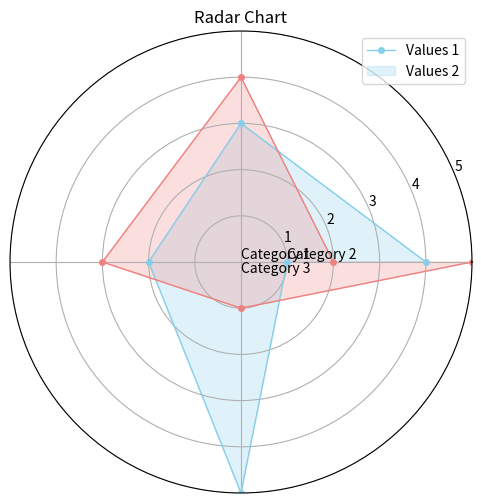

Generate this figure with matplotlib:
import numpy as np
import matplotlib.pyplot as plt

# Define the categories
categories = ['Category 1', 'Category 2', 'Category 3', 'Category 4']

# Sample data for the radar chart
values1 = [4, 3, 2, 5, 1]
values2 = [2, 4, 3, 1, 5]

# Calculate the angle values evenly spaced around the radar chart
angles = np.linspace(0, 2 * np.pi, len(categories), endpoint=False).tolist()
angles += angles[:1]  # Add the first angle value at the end to close the loop

# Create the radar chart
fig, ax = plt.subplots(figsize=(6, 6), subplot_kw={'polar': True})
ax.plot(angles, values1, color='skyblue', linewidth=1, linestyle='solid', marker='o', markersize=4)
ax.fill(angles, values1, color='skyblue', alpha=0.25)

# Plot the second set of values
ax.plot(angles, values2, color='lightcoral', linewidth=1, linestyle='solid', marker='o', markersize=4)
ax.fill(angles, values2, color='lightcoral', alpha=0.25)

# Set the axis limits
ax.set_ylim(0, max(max(values1), max(values2)))

# Adjust the angle positions for the category labels
ax.set_xticks(angles[:-1])
ax.set_xticklabels([])  # Remove the default labels

# Add the category labels outside the radar chart
for angle, category in zip(angles[:-1], categories):
    x = np.cos(angle)
    y = np.sin(angle)
    if angle <= np.pi/2:
        ha = 'left'
        va = 'bottom'
    elif angle <= np.pi:
        ha = 'left'
        va = 'top'
    elif angle <= 3*np.pi/2:
        ha = 'right'
        va = 'top'
    else:
        ha = 'right'
        va = 'bottom'
    ax.text(x, y, category, ha=ha, va=va)

# Add a legend
ax.legend(['Values 1', 'Values 2'])

# Add a title
plt.title('Radar Chart')

# Show the radar chart
plt.show()
